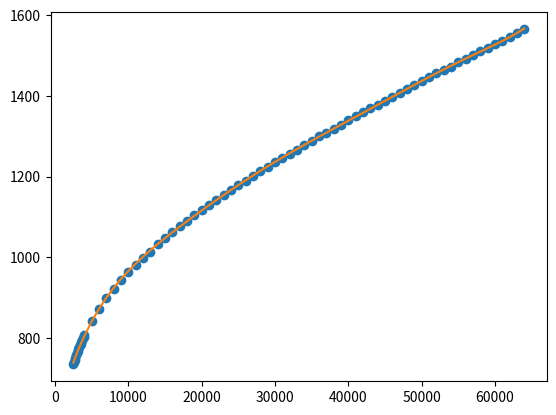

Source code (Python):
import matplotlib.pyplot as plt
import numpy as np

x_data = [
    0,
    1,
    2,
    3,
    4,
    5,
    6,
    7,
    8,
    9,
    10,
    11,
    12,
    13,
    14,
    15,
    16,
    17,
    18,
    19,
    20,
    21,
    22,
    23,
    24,
    25,
    26,
    27,
    28,
    29,
    30,
    31,
    32,
    33,
    34,
    35,
    36,
    37,
    38,
    39,
    40,
    41,
    42,
    43,
    44,
    45,
    46,
    47,
    48,
    49,
    50,
    51,
    52,
    53,
    54,
    55,
    56,
    57,
    58,
    59,
    60,
    61,
    62,
    63,
    64,
    65,
    66,
    67,
    68,
    69,
    70,
    71,
    72,
    73,
    74,
    75,
    76,
    77,
    78,
    79,
    80,
    81,
    82,
    83,
    84,
    85,
    86,
    87,
    88,
    89,
    90,
    91,
    92,
    93,
    94,
    95,
    96,
    97,
    98,
    99,
    100,
    110,
    120,
    130,
    140,
    150,
    160,
    170,
    180,
    190,
    200,
    210,
    220,
    230,
    240,
    250,
    260,
    270,
    280,
    290,
    300,
    310,
    320,
    330,
    340,
    350,
    360,
    370,
    380,
    390,
    400,
    410,
    420,
    430,
    440,
    450,
    460,
    470,
    480,
    490,
    500,
    510,
    520,
    530,
    540,
    550,
    560,
    570,
    580,
    590,
    600,
    610,
    620,
    630,
    640,
    650,
    660,
    670,
    680,
    690,
    700,
    710,
    720,
    730,
    740,
    750,
    760,
    770,
    780,
    790,
    800,
    810,
    820,
    830,
    840,
    850,
    860,
    870,
    880,
    890,
    900,
    910,
    920,
    930,
    940,
    950,
    960,
    970,
    980,
    990,
    1000,
    1010,
    1020,
    1030,
    1040,
    1050,
    1060,
    1070,
    1080,
    1090,
    1100,
    1110,
    1120,
    1130,
    1140,
    1150,
    1160,
    1170,
    1180,
    1190,
    1200,
    1210,
    1220,
    1230,
    1240,
    1250,
    1260,
    1270,
    1280,
    1290,
    1300,
    1310,
    1320,
    1330,
    1340,
    1350,
    1360,
    1370,
    1380,
    1390,
    1400,
    1410,
    1420,
    1430,
    1440,
    1450,
    1460,
    1470,
    1480,
    1490,
    1500,
    1600,
    1700,
    1800,
    1900,
    2000,
    2100,
    2200,
    2300,
    2400,
    2500,
    2600,
    2700,
    2800,
    2900,
    3000,
    3100,
    3200,
    3300,
    3400,
    3500,
    3600,
    3700,
    3800,
    3900,
    4000,
    5000,
    6000,
    7000,
    8000,
    9000,
    10000,
    11000,
    12000,
    13000,
    14000,
    15000,
    16000,
    17000,
    18000,
    19000,
    20000,
    21000,
    22000,
    23000,
    24000,
    25000,
    26000,
    27000,
    28000,
    29000,
    30000,
    31000,
    32000,
    33000,
    34000,
    35000,
    36000,
    37000,
    38000,
    39000,
    40000,
    41000,
    42000,
    43000,
    44000,
    45000,
    46000,
    47000,
    48000,
    49000,
    50000,
    51000,
    52000,
    53000,
    54000,
    55000,
    56000,
    57000,
    58000,
    59000,
    60000,
    61000,
    62000,
    63000,
    64000,
]
y_data = [
    177.87,
    165.35,
    166.04,
    167.06,
    167.87,
    168.92,
    169.46,
    170.39,
    171.24,
    171.82,
    172.42,
    173.57,
    173.68,
    175.17,
    175.65,
    176.99,
    177.61,
    178.34,
    179.19,
    179.37,
    179.8,
    181.55,
    181.55,
    182.6,
    183.4,
    184.14,
    185.81,
    185.79,
    186.52,
    187.86,
    188.3,
    189.54,
    190.25,
    190.78,
    191.95,
    192.92,
    193.07,
    194.14,
    195,
    196,
    196.38,
    196.77,
    198.24,
    198.05,
    198.93,
    200.29,
    200.46,
    201.84,
    202.05,
    203,
    203.86,
    204.21,
    204.71,
    205.89,
    205.97,
    206.99,
    208.22,
    208.61,
    209.43,
    209.97,
    210.49,
    211.34,
    212.19,
    213.19,
    213.59,
    214.29,
    215.13,
    216.17,
    216.94,
    217.82,
    218.16,
    218.76,
    219.71,
    220.5,
    220.79,
    221.62,
    221.94,
    223.61,
    223.58,
    224.54,
    225.43,
    225.79,
    227.09,
    227.18,
    228.17,
    229.44,
    229.53,
    230.25,
    230.67,
    232.13,
    232.99,
    233.26,
    234.25,
    234.74,
    235.45,
    235.97,
    236.87,
    237.39,
    238.66,
    239.19,
    239.67,
    246.59,
    254.54,
    261.67,
    269.01,
    276.07,
    282.46,
    289.21,
    296.04,
    302.74,
    309.8,
    316.34,
    322.41,
    328.58,
    334.66,
    340.28,
    346.56,
    352.76,
    358.47,
    364.4,
    369.25,
    374.84,
    381.63,
    386.4,
    391.83,
    396.73,
    401.56,
    406.31,
    411.05,
    415.06,
    420.35,
    424.86,
    429.37,
    433.75,
    437.55,
    442.54,
    446.14,
    450.27,
    453.74,
    457.97,
    462.16,
    464.86,
    468.58,
    473.13,
    475.46,
    479.4,
    482.79,
    486.33,
    489.69,
    492.66,
    495.32,
    498.92,
    502.64,
    504.73,
    507.34,
    510.99,
    514.18,
    517.13,
    519.45,
    522.73,
    524.95,
    528.24,
    530.01,
    532.1,
    535.31,
    537.74,
    539.66,
    541.68,
    543.49,
    545.84,
    549.1,
    550.72,
    552.85,
    554.87,
    557.08,
    559.16,
    560.34,
    563.45,
    565.38,
    567.72,
    568.76,
    570.86,
    573.11,
    575.15,
    577.11,
    579.14,
    579.83,
    582.14,
    584.52,
    585.48,
    587.37,
    589.12,
    590.98,
    591.92,
    593.3,
    595.18,
    596.27,
    598.89,
    600.29,
    601.34,
    603.02,
    604.44,
    607.08,
    608.09,
    608.97,
    610.52,
    612.94,
    613.17,
    614.52,
    616.28,
    617.88,
    619.18,
    620.76,
    621.07,
    623.17,
    625.18,
    625.34,
    626.61,
    628.02,
    629.36,
    630.76,
    632.8,
    632.03,
    634.13,
    636.02,
    636.72,
    637.96,
    639.6,
    640.68,
    642.22,
    643.74,
    643.22,
    644.42,
    646.97,
    647.59,
    648.57,
    649.24,
    650.01,
    650.44,
    652.9,
    653.78,
    663.26,
    673.26,
    683.37,
    691.35,
    699.47,
    706.74,
    714.05,
    720.64,
    727.76,
    734.37,
    739.85,
    745.31,
    751.55,
    756.78,
    762.57,
    767.22,
    772.26,
    777.06,
    782.76,
    786.2,
    790.88,
    796.11,
    799.05,
    802.88,
    806.97,
    842.58,
    872.81,
    898.48,
    922.26,
    942.91,
    963.18,
    981.7,
    999.27,
    1013.52,
    1033.96,
    1048.74,
    1062.6,
    1076.7,
    1091.2,
    1104.82,
    1117.71,
    1130.58,
    1142.09,
    1154.88,
    1167.78,
    1178.22,
    1189.75,
    1202.11,
    1212.97,
    1223.7,
    1234.99,
    1245.61,
    1256.1,
    1267.17,
    1277.35,
    1288.92,
    1299.65,
    1308.68,
    1319.16,
    1329.11,
    1339.6,
    1349.08,
    1359.03,
    1369.36,
    1378.73,
    1387.39,
    1397.17,
    1407.81,
    1417.23,
    1426.85,
    1436.33,
    1446.26,
    1456.05,
    1463.96,
    1472.55,
    1483.23,
    1491.75,
    1500.75,
    1510.27,
    1518.28,
    1528.04,
    1537.15,
    1547.12,
    1556.42,
    1564.84,
]
x = np.array(x_data[250:326])
y = np.array(y_data[250:326])
model = np.poly1d(np.polyfit(x, y, 7))
ynew = model(x)
print(str(model))
plt.plot(
    x,
    y,
    "o",
    x,
    ynew,
    "-",
)
# plt.ylabel(str(model).strip())
plt.show()
